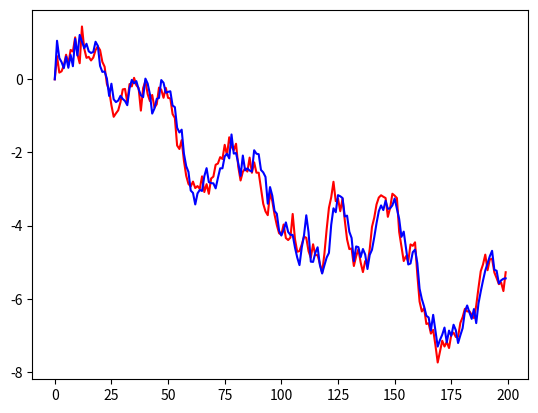

Recreate this plot in Python.
#!/usr/bin/env python3
# -*- coding: utf-8 -*-
"""
Created on Tue Jun 28 22:18:25 2022

[redacted]
"""

import numpy as np
import matplotlib.pyplot as plt

R = 0.1 #Variance of noise
Q = 0.2 #Variance of measurement noise
x0 = 0
Sigma0 = 1
N = 200 #number of steps
A = 1
C = 1
x = np.zeros(N)
epsilon = np.random.normal(0,np.sqrt(R),N)
delta = np.random.normal(0,np.sqrt(Q),N)
mu = np.zeros(N)
Sigma = np.zeros(N)

t = np.arange(N)
z = np.zeros(N)

#simulation
x[0] = x0
for i in range(1,N):
    x[i] = A * x[i-1] + epsilon[i]

#measurement
for i in range(1,N):
    z[i] = C * x[i] + delta[i]

#kalman filter
mu[0] = x0
Sigma[0] = Sigma0
for i in range (1,N):
    #prediction
    mu_pred = A * mu[i-1]
    Sigma_pred = A * Sigma[i-1] * A + R
    Sigma[i] = 1./(C * 1./Q * C + 1./Sigma_pred)
    mu[i] = Sigma[i] * (C * 1./Q * z[i] + 1./Sigma_pred * mu_pred)
    
    

plt.figure(1)
plt.plot(t,x,'r')
plt.plot(t,mu,'b')
#plt.plot(t,mu-np.sqrt(Sigma),'k')
#plt.plot(t,mu+np.sqrt(Sigma),'k')
plt.show()